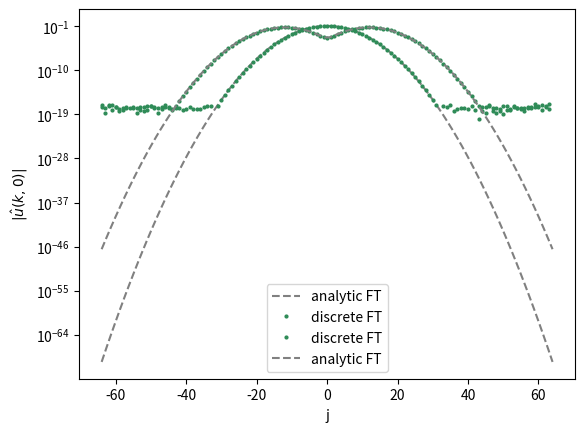

Source code (Python):
import numpy as np
import matplotlib.pyplot as plt 

# PARAMETERS 
U = 1 
L = 1 
sig = 1/16
h = sig/8
N = int(8/sig) 


############ GAUSSIAN ############
x = np.array([-L/2 + i*h for i in range(int(N))])
u_x0 = lambda x : U * np.exp(- (x*x) / (sig*sig))
y0 = u_x0(x)
yf = np.fft.fft(y0)/N
yf = np.fft.fftshift(yf)
u_analytic = lambda k : U * np.sqrt(np.pi) * sig * np.exp(-k*k*sig*sig/4)
j = np.linspace(-N/2, N/2, 100)
k_analytic = 2*np.pi/L * j
j_disc = np.arange(-N/2, N/2, 1)
k_discrerized = 2*np.pi/L * j_disc
plt.semilogy(j, u_analytic(k_analytic), color="gray", linestyle="dashed", label='analytic FT')
plt.semilogy(j_disc, np.abs(yf), 'o', color="seagreen", label='discrete FT', markersize=2)
plt.legend(loc='lower center')
plt.grid()
plt.xlabel('j')
plt.ylabel(r'$|\hat{u}(k, 0)|$')
#plt.savefig(f'../graphs/gauss_fft_sig{sig}.pdf', bbox_inches='tight')
plt.show() 



############ WAVE PACKET ############
kp = 2*np.pi*12 / L #specific mode
u_analytic = lambda k : 1/2 * U * np.sqrt(np.pi) * sig * (np.exp(-(k - kp)**2 * sig**2 / 4) + np.exp(-(k + kp)**2 * sig**2 / 4))
u_x0 = lambda x : U * np.cos( kp * x)*np.exp(- (x*x) / (sig*sig))
x = np.array([-L/2 + i*h for i in range(int(N))])
y0 = u_x0(x)
yf = np.fft.fft(y0)/N
yf = np.fft.fftshift(yf)
j = np.linspace(-N/2, N/2, 100)
k_analytic = 2*np.pi/L * j
j_disc = np.arange(-N/2, N/2, 1)
k_discrerized = 2*np.pi/L * j_disc
plt.semilogy(j_disc, np.abs(yf), 'o', color="seagreen", label='discrete FT', markersize=2)
plt.semilogy(j, u_analytic(k_analytic), color="gray", linestyle="dashed", label='analytic FT')
#plt.vlines(j_disc, 0, np.abs(yf), colors='seagreen', lw=0.7, alpha=0.5)
plt.grid()
plt.xlabel('j')
plt.ylabel(r'$|\hat{u}(k, 0)|$')
plt.legend()
#plt.savefig(f'../graphs/gauss_fft_sig{sig}_wave_log.pdf', bbox_inches='tight')
plt.show()



